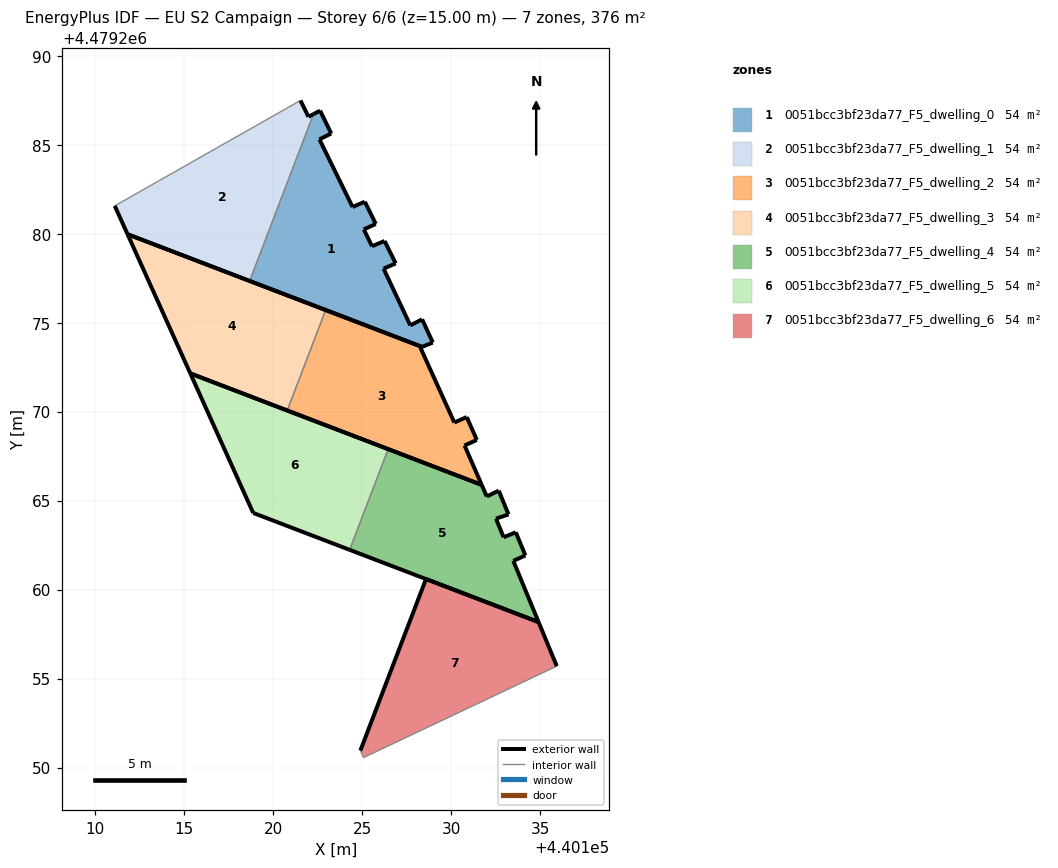
=== STOREY PLAN SPEC (per zone: floor XY polygon, exterior-wall plan segments, windows/doors) ===
zone 1: 0051bcc3bf23da77_F5_dwelling_0  (53.6 m²)
  floor: (440128.97, 4479273.88) (440128.37, 4479275.19) (440127.71, 4479274.85) (440126.21, 4479278.03) (440126.89, 4479278.33) (440126.26, 4479279.59) (440125.56, 4479279.29) (440125.10, 4479280.24) (440125.77, 4479280.55) (440125.15, 4479281.79) (440124.47, 4479281.50) (440122.60, 4479285.30) (440123.27, 4479285.63) (440122.64, 4479286.91) (440122.27, 4479286.72) (440118.68, 4479277.34) (440128.37, 4479273.64)
  exterior wall: (440122.60, 4479285.30) – (440124.47, 4479281.50)  [4.2 m]
  exterior wall: (440124.47, 4479281.50) – (440125.15, 4479281.79)  [0.7 m]
  exterior wall: (440125.15, 4479281.79) – (440125.77, 4479280.55)  [1.4 m]
  exterior wall: (440125.77, 4479280.55) – (440125.10, 4479280.24)  [0.7 m]
  exterior wall: (440125.10, 4479280.24) – (440125.56, 4479279.29)  [1.1 m]
  exterior wall: (440125.56, 4479279.29) – (440126.26, 4479279.59)  [0.8 m]
  exterior wall: (440126.26, 4479279.59) – (440126.89, 4479278.33)  [1.4 m]
  exterior wall: (440126.89, 4479278.33) – (440126.21, 4479278.03)  [0.7 m]
  exterior wall: (440126.21, 4479278.03) – (440127.71, 4479274.85)  [3.5 m]
  exterior wall: (440127.71, 4479274.85) – (440128.37, 4479275.19)  [0.7 m]
  exterior wall: (440128.37, 4479275.19) – (440128.97, 4479273.88)  [1.4 m]
  exterior wall: (440128.97, 4479273.88) – (440128.37, 4479273.64)  [0.7 m]
  exterior wall: (440128.37, 4479273.64) – (440118.68, 4479277.34)  [10.4 m]
  exterior wall: (440122.27, 4479286.72) – (440122.64, 4479286.91)  [0.4 m]
  exterior wall: (440122.64, 4479286.91) – (440123.27, 4479285.63)  [1.4 m]
  exterior wall: (440123.27, 4479285.63) – (440122.60, 4479285.30)  [0.7 m]
  interior walls: 1
zone 2: 0051bcc3bf23da77_F5_dwelling_1  (53.6 m²)
  floor: (440118.68, 4479277.34) (440122.27, 4479286.72) (440121.99, 4479286.57) (440121.54, 4479287.49) (440111.10, 4479281.56) (440111.82, 4479279.97)
  exterior wall: (440111.82, 4479279.97) – (440111.10, 4479281.56)  [1.8 m]
  exterior wall: (440121.54, 4479287.49) – (440121.99, 4479286.57)  [1.0 m]
  exterior wall: (440121.99, 4479286.57) – (440122.27, 4479286.72)  [0.3 m]
  exterior wall: (440118.68, 4479277.34) – (440111.82, 4479279.97)  [7.3 m]
  interior walls: 2
zone 3: 0051bcc3bf23da77_F5_dwelling_2  (53.6 m²)
  floor: (440131.72, 4479265.88) (440130.76, 4479268.10) (440131.45, 4479268.41) (440130.88, 4479269.69) (440130.18, 4479269.39) (440128.28, 4479273.60) (440128.37, 4479273.64) (440122.96, 4479275.71) (440120.79, 4479270.06)
  exterior wall: (440131.45, 4479268.41) – (440130.76, 4479268.10)  [0.8 m]
  exterior wall: (440130.76, 4479268.10) – (440131.72, 4479265.88)  [2.4 m]
  exterior wall: (440131.72, 4479265.88) – (440120.79, 4479270.06)  [11.7 m]
  exterior wall: (440122.96, 4479275.71) – (440128.37, 4479273.64)  [5.8 m]
  exterior wall: (440128.37, 4479273.64) – (440128.28, 4479273.60)  [0.1 m]
  exterior wall: (440128.28, 4479273.60) – (440130.18, 4479269.39)  [4.6 m]
  exterior wall: (440130.18, 4479269.39) – (440130.88, 4479269.69)  [0.8 m]
  exterior wall: (440130.88, 4479269.69) – (440131.45, 4479268.41)  [1.4 m]
  interior walls: 1
zone 4: 0051bcc3bf23da77_F5_dwelling_3  (53.6 m²)
  floor: (440120.79, 4479270.06) (440122.96, 4479275.71) (440111.82, 4479279.97) (440115.35, 4479272.15)
  exterior wall: (440120.79, 4479270.06) – (440115.35, 4479272.15)  [5.8 m]
  exterior wall: (440115.35, 4479272.15) – (440111.82, 4479279.97)  [8.6 m]
  exterior wall: (440111.82, 4479279.97) – (440122.96, 4479275.71)  [11.9 m]
  interior walls: 1
zone 5: 0051bcc3bf23da77_F5_dwelling_4  (53.6 m²)
  floor: (440134.92, 4479258.17) (440133.50, 4479261.61) (440134.18, 4479261.92) (440133.64, 4479263.22) (440132.96, 4479262.94) (440132.52, 4479263.99) (440133.23, 4479264.22) (440132.70, 4479265.51) (440132.68, 4479265.56) (440132.01, 4479265.23) (440131.72, 4479265.88) (440126.47, 4479267.89) (440124.30, 4479262.23)
  exterior wall: (440132.52, 4479263.99) – (440132.96, 4479262.94)  [1.1 m]
  exterior wall: (440132.96, 4479262.94) – (440133.64, 4479263.22)  [0.7 m]
  exterior wall: (440133.64, 4479263.22) – (440134.18, 4479261.92)  [1.4 m]
  exterior wall: (440134.18, 4479261.92) – (440133.50, 4479261.61)  [0.7 m]
  exterior wall: (440133.50, 4479261.61) – (440134.92, 4479258.17)  [3.7 m]
  exterior wall: (440134.92, 4479258.17) – (440124.30, 4479262.23)  [11.4 m]
  exterior wall: (440126.47, 4479267.89) – (440131.72, 4479265.88)  [5.6 m]
  exterior wall: (440131.72, 4479265.88) – (440132.01, 4479265.23)  [0.7 m]
  exterior wall: (440132.01, 4479265.23) – (440132.68, 4479265.56)  [0.7 m]
  exterior wall: (440132.68, 4479265.56) – (440132.70, 4479265.51)  [0.1 m]
  exterior wall: (440132.70, 4479265.51) – (440133.23, 4479264.22)  [1.4 m]
  exterior wall: (440133.23, 4479264.22) – (440132.52, 4479263.99)  [0.7 m]
  interior walls: 1
zone 6: 0051bcc3bf23da77_F5_dwelling_5  (53.6 m²)
  floor: (440124.30, 4479262.23) (440126.47, 4479267.89) (440115.35, 4479272.15) (440118.88, 4479264.31)
  exterior wall: (440124.30, 4479262.23) – (440118.88, 4479264.31)  [5.8 m]
  exterior wall: (440118.88, 4479264.31) – (440115.35, 4479272.15)  [8.6 m]
  exterior wall: (440115.35, 4479272.15) – (440126.47, 4479267.89)  [11.9 m]
  interior walls: 1
zone 7: 0051bcc3bf23da77_F5_dwelling_6  (53.6 m²)
  floor: (440135.94, 4479255.70) (440134.92, 4479258.17) (440128.59, 4479260.59) (440124.90, 4479250.95) (440125.08, 4479250.56)
  exterior wall: (440128.59, 4479260.59) – (440134.92, 4479258.17)  [6.8 m]
  exterior wall: (440134.92, 4479258.17) – (440135.94, 4479255.70)  [2.7 m]
  exterior wall: (440124.90, 4479250.95) – (440128.59, 4479260.59)  [10.3 m]
  interior walls: 2

=== DERIVED (storey summary) ===
Building: EU S2 Campaign
Storey: 6 of 6  (floor level z = 15.00 m)
Storey gross floor area: 375.5 m²
Zones on this storey: 7
  - 0051bcc3bf23da77_F5_dwelling_0: floor 53.6 m²; exterior wall 30.4 m (91.2 m²); WWR 0.0%
  - 0051bcc3bf23da77_F5_dwelling_1: floor 53.6 m²; exterior wall 10.4 m (31.3 m²); WWR 0.0%
  - 0051bcc3bf23da77_F5_dwelling_2: floor 53.6 m²; exterior wall 27.6 m (82.7 m²); WWR 0.0%
  - 0051bcc3bf23da77_F5_dwelling_3: floor 53.6 m²; exterior wall 26.3 m (79.0 m²); WWR 0.0%
  - 0051bcc3bf23da77_F5_dwelling_4: floor 53.6 m²; exterior wall 28.4 m (85.2 m²); WWR 0.0%
  - 0051bcc3bf23da77_F5_dwelling_5: floor 53.6 m²; exterior wall 26.3 m (78.9 m²); WWR 0.0%
  - 0051bcc3bf23da77_F5_dwelling_6: floor 53.6 m²; exterior wall 19.8 m (59.3 m²); WWR 0.0%
Zone adjacency (shared interzone walls):
  - 0051bcc3bf23da77_F5_dwelling_0 ↔ 0051bcc3bf23da77_F5_dwelling_1
  - 0051bcc3bf23da77_F5_dwelling_2 ↔ 0051bcc3bf23da77_F5_dwelling_3
  - 0051bcc3bf23da77_F5_dwelling_4 ↔ 0051bcc3bf23da77_F5_dwelling_5